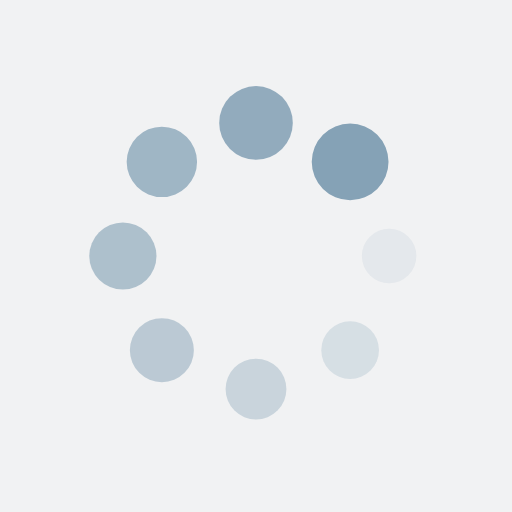
t = 0.00 s
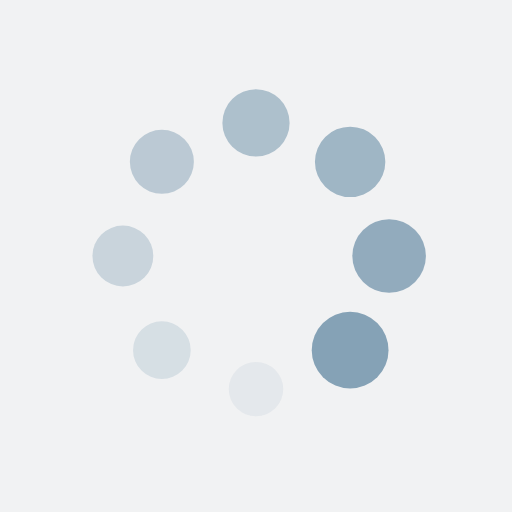
t = 0.25 s
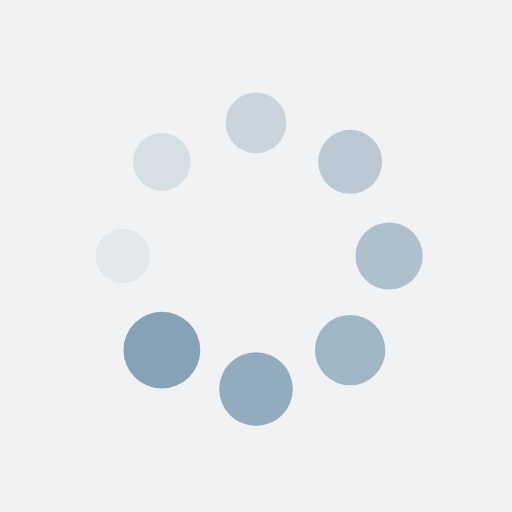
t = 0.50 s
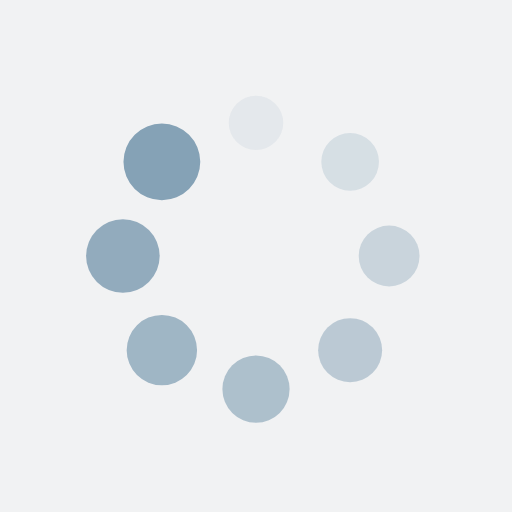
t = 0.75 s

The animated SVG that drew these frames (rendered in a browser with its animation timeline set to each time). Animation: 16 SMIL elements (animate=8,animateTransform=8); one cycle of 1.00 s, repeats indefinitely.

<?xml version="1.0" encoding="utf-8"?>
<svg xmlns="http://www.w3.org/2000/svg" xmlns:xlink="http://www.w3.org/1999/xlink" style="margin: auto; background: rgb(241, 242, 243); display: block; shape-rendering: auto;" width="200px" height="200px" viewBox="0 0 100 100" preserveAspectRatio="xMidYMid">
<g transform="translate(76,50)">
<g transform="rotate(0)">
<circle cx="0" cy="0" r="5" fill="#85a2b6" fill-opacity="1">
  <animateTransform attributeName="transform" type="scale" begin="-0.875s" values="1.5 1.5;1 1" keyTimes="0;1" dur="1s" repeatCount="indefinite"></animateTransform>
  <animate attributeName="fill-opacity" keyTimes="0;1" dur="1s" repeatCount="indefinite" values="1;0" begin="-0.875s"></animate>
</circle>
</g>
</g><g transform="translate(68.38477631085024,68.38477631085024)">
<g transform="rotate(45)">
<circle cx="0" cy="0" r="5" fill="#85a2b6" fill-opacity="0.875">
  <animateTransform attributeName="transform" type="scale" begin="-0.75s" values="1.5 1.5;1 1" keyTimes="0;1" dur="1s" repeatCount="indefinite"></animateTransform>
  <animate attributeName="fill-opacity" keyTimes="0;1" dur="1s" repeatCount="indefinite" values="1;0" begin="-0.75s"></animate>
</circle>
</g>
</g><g transform="translate(50,76)">
<g transform="rotate(90)">
<circle cx="0" cy="0" r="5" fill="#85a2b6" fill-opacity="0.75">
  <animateTransform attributeName="transform" type="scale" begin="-0.625s" values="1.5 1.5;1 1" keyTimes="0;1" dur="1s" repeatCount="indefinite"></animateTransform>
  <animate attributeName="fill-opacity" keyTimes="0;1" dur="1s" repeatCount="indefinite" values="1;0" begin="-0.625s"></animate>
</circle>
</g>
</g><g transform="translate(31.615223689149765,68.38477631085024)">
<g transform="rotate(135)">
<circle cx="0" cy="0" r="5" fill="#85a2b6" fill-opacity="0.625">
  <animateTransform attributeName="transform" type="scale" begin="-0.5s" values="1.5 1.5;1 1" keyTimes="0;1" dur="1s" repeatCount="indefinite"></animateTransform>
  <animate attributeName="fill-opacity" keyTimes="0;1" dur="1s" repeatCount="indefinite" values="1;0" begin="-0.5s"></animate>
</circle>
</g>
</g><g transform="translate(24,50)">
<g transform="rotate(180)">
<circle cx="0" cy="0" r="5" fill="#85a2b6" fill-opacity="0.5">
  <animateTransform attributeName="transform" type="scale" begin="-0.375s" values="1.5 1.5;1 1" keyTimes="0;1" dur="1s" repeatCount="indefinite"></animateTransform>
  <animate attributeName="fill-opacity" keyTimes="0;1" dur="1s" repeatCount="indefinite" values="1;0" begin="-0.375s"></animate>
</circle>
</g>
</g><g transform="translate(31.61522368914976,31.615223689149765)">
<g transform="rotate(225)">
<circle cx="0" cy="0" r="5" fill="#85a2b6" fill-opacity="0.375">
  <animateTransform attributeName="transform" type="scale" begin="-0.25s" values="1.5 1.5;1 1" keyTimes="0;1" dur="1s" repeatCount="indefinite"></animateTransform>
  <animate attributeName="fill-opacity" keyTimes="0;1" dur="1s" repeatCount="indefinite" values="1;0" begin="-0.25s"></animate>
</circle>
</g>
</g><g transform="translate(49.99999999999999,24)">
<g transform="rotate(270)">
<circle cx="0" cy="0" r="5" fill="#85a2b6" fill-opacity="0.25">
  <animateTransform attributeName="transform" type="scale" begin="-0.125s" values="1.5 1.5;1 1" keyTimes="0;1" dur="1s" repeatCount="indefinite"></animateTransform>
  <animate attributeName="fill-opacity" keyTimes="0;1" dur="1s" repeatCount="indefinite" values="1;0" begin="-0.125s"></animate>
</circle>
</g>
</g><g transform="translate(68.38477631085023,31.61522368914976)">
<g transform="rotate(315)">
<circle cx="0" cy="0" r="5" fill="#85a2b6" fill-opacity="0.125">
  <animateTransform attributeName="transform" type="scale" begin="0s" values="1.5 1.5;1 1" keyTimes="0;1" dur="1s" repeatCount="indefinite"></animateTransform>
  <animate attributeName="fill-opacity" keyTimes="0;1" dur="1s" repeatCount="indefinite" values="1;0" begin="0s"></animate>
</circle>
</g>
</g>
<!-- [ldio] generated by https://loading.io/ --></svg>
